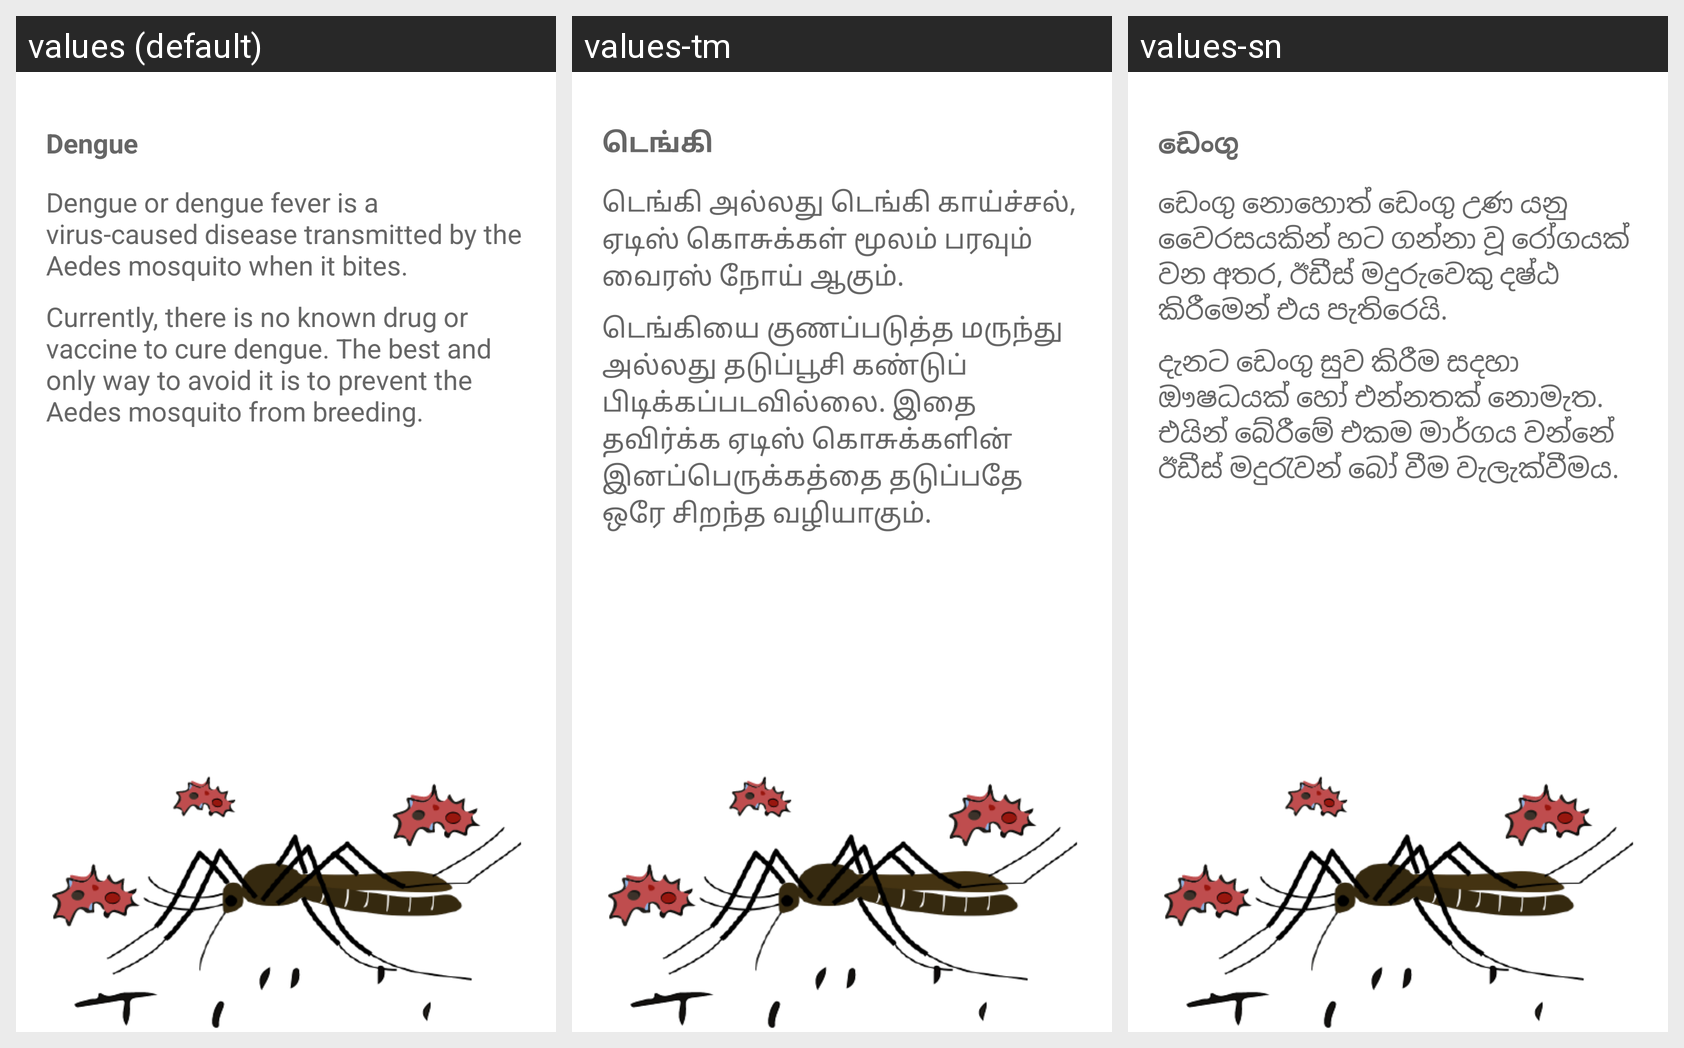

Strings drawn on this Android screen and how each of the app's shown locales translates them:
Android screen res/layout/fragment_ui_education_subpage_about.xml rendered under 3 locales, left to right: values (default), values-tm, values-sn. Device: Nexus 5 (rendered at 1080×1920; each locale shown at half size, 540×960, under a caption strip naming it); theme AppTheme.
Strings drawn on this screen, with the default value and each locale's value (text and hints the layout hard-codes, and strings that could not be matched under every locale, appear in the picture but are not listed):

about_dengue_title
  values: Dengue
  values-tm: டெங்கி
  values-sn: ඩෙංගු

about_dengue_para1
  values: Dengue or dengue fever is a virus-caused disease transmitted by the Aedes mosquito when it bites.
  values-tm: டெங்கி அல்லது டெங்கி காய்ச்சல், ஏடிஸ் கொசுக்கள் மூலம் பரவும் வைரஸ் நோய் ஆகும்.
  values-sn: ඩෙංගු නොහොත් ඩෙංගු උණ යනු වෛරසයකින් හට ගන්නා වූ රෝගයක් වන අතර, ඊඩීස් මදුරුවෙකු දෂ්ඨ කිරීමෙන් එය පැතිරෙයි.

about_dengue_para2
  values: Currently, there is no known drug or vaccine to cure dengue. The best and only way to avoid it is to prevent the Aedes mosquito from breeding.
  values-tm: டெங்கியை குணப்படுத்த மருந்து அல்லது தடுப்பூசி கண்டுப் பிடிக்கப்படவில்லை. இதை தவிர்க்க ஏடிஸ் கொசுக்களின் இனப்பெருக்கத்தை தடுப்பதே ஒரே சிறந்த வழியாகும்.
  values-sn: දැනට ඩෙංගු සුව කිරීම සදහා ඖෂධයක් හෝ එන්නතක් නොමැත. එයින් බේරීමේ එකම මාර්ගය වන්නේ ඊඩීස් මදුරැවන් බෝ වීම වැලැක්වීමය.
